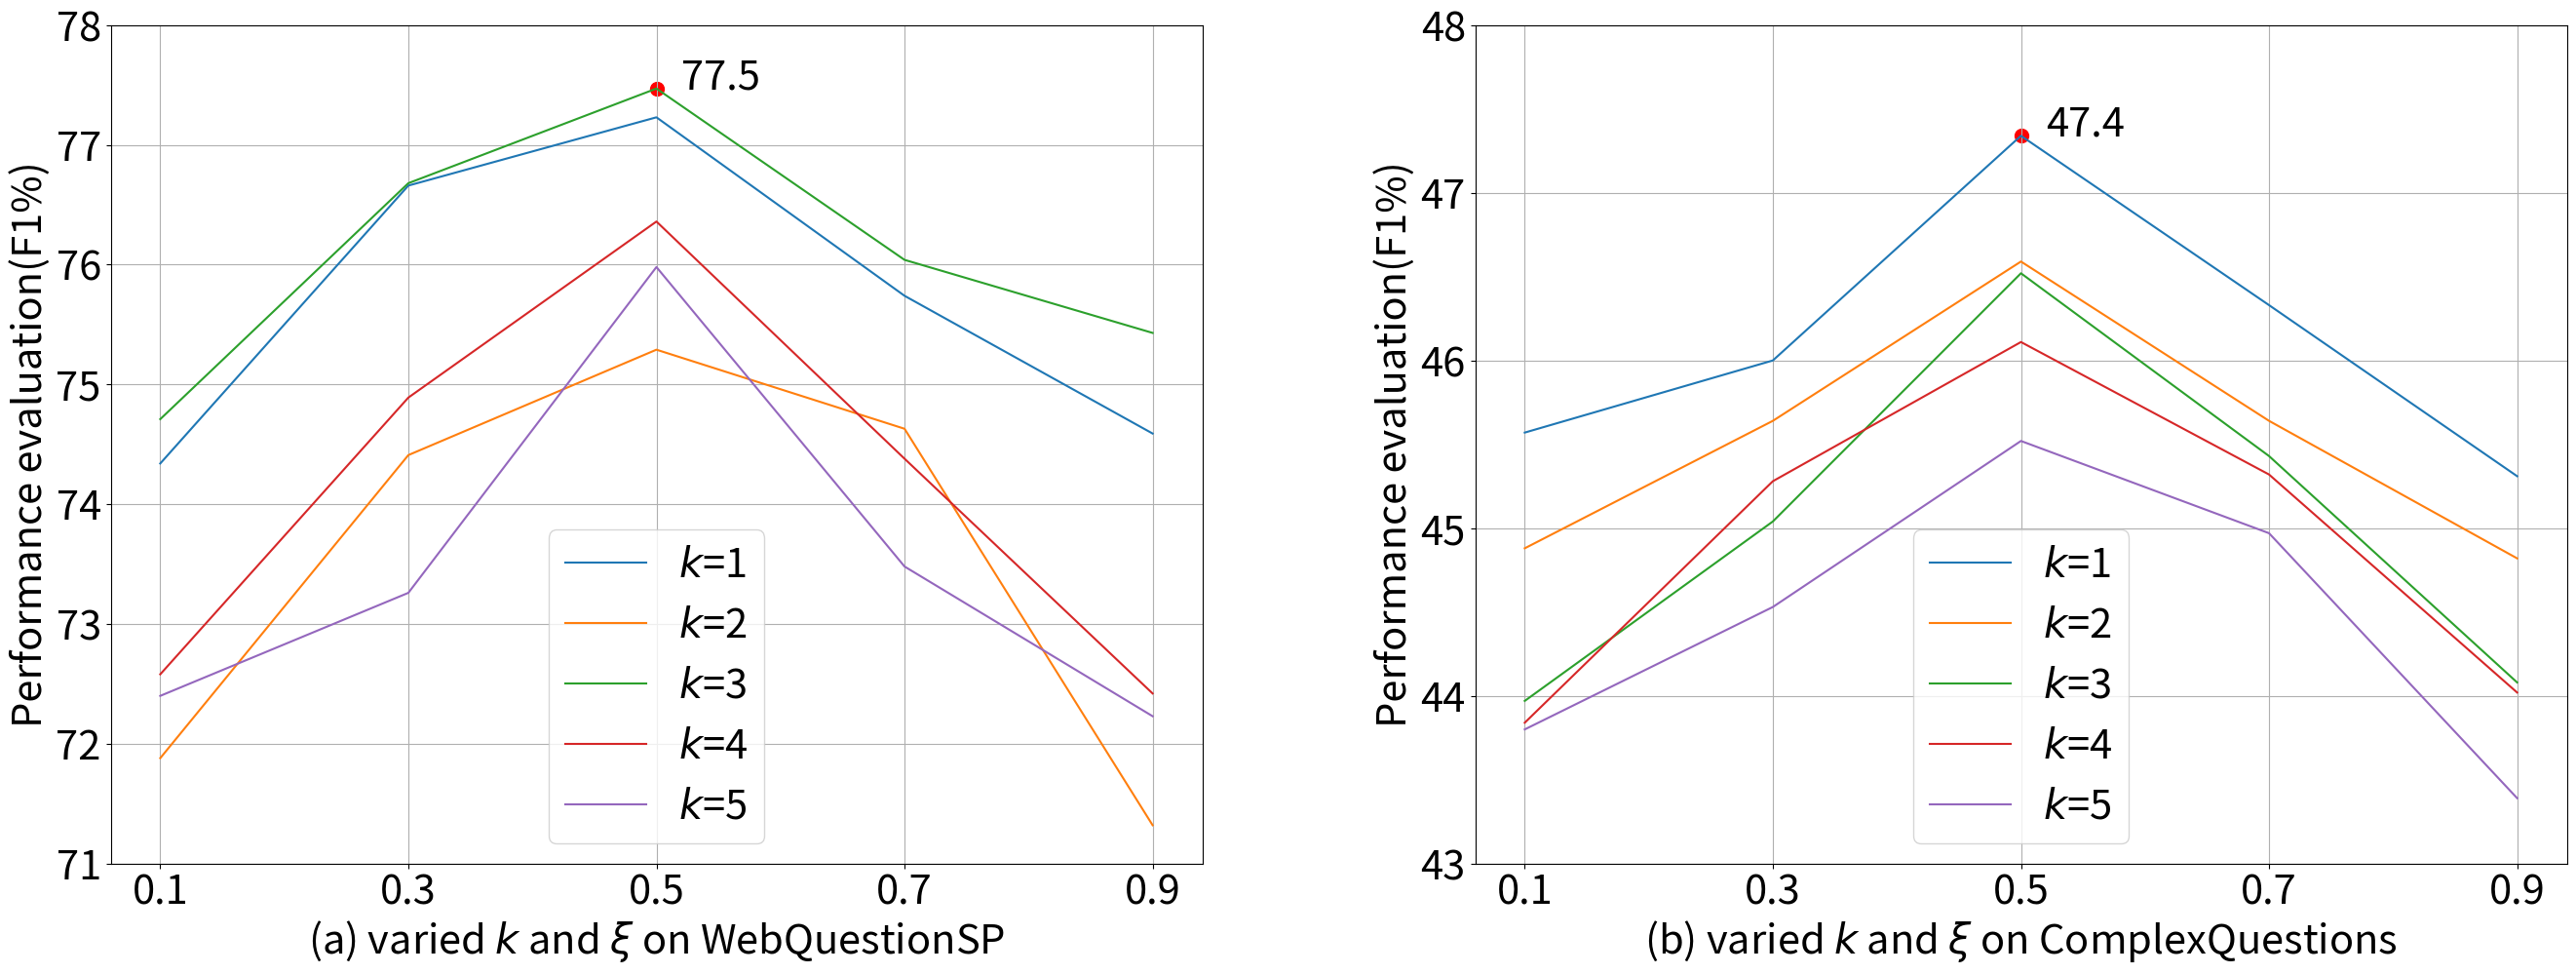

This figure's Python source:
# #!/usr/bin/env python
# # -*- coding: utf-8 -*-
# # @Time    : 2023/3/22
# [redacted]
# # @Software: PyCharm
# @File    : draw.py

import matplotlib.pyplot as plt
import numpy as np

x = [0.1, 0.3, 0.5, 0.7, 0.9]
y_1 = [74.34, 76.66, 77.23, 75.74, 74.59]
y_2 = [71.88, 74.41, 75.29, 74.63, 71.32]
y_3 = [74.71, 76.68, 77.47, 76.04, 75.43]
y_4 = [72.58, 74.89, 76.36, 74.38, 72.42]
y_5 = [72.40, 73.26, 75.98, 73.48, 72.23]
# y2 = [5966 / 1639, 9044 / 1639, 10390 / 1639, 11729 / 1639, 13866 / 1639, 16370 / 1639, 19846 / 1639, 21389 / 1639]

fig = plt.figure(figsize=(28, 10))
plt.rcParams.update({'font.size': 30})

ax = fig.add_subplot(121)
ax.set_xticks(x)
ax.set_yticks(range(71, 79))

lns1 = ax.plot(x, y_1, '-', label=r'$k$=1')
lns2 = ax.plot(x, y_2, '-', label=r'$k$=2')
lns3 = ax.plot(x, y_3, '-', label=r'$k$=3')
lns4 = ax.plot(x, y_4, '-', label=r'$k$=4')
lns5 = ax.plot(x, y_5, '-', label=r'$k$=5')

# ax2 = ax.twinx()
# lns3 = ax2.plot(x, y2, '--r', linewidth=2, label=r'Avg-$G$')

# added these three lines
lns = lns1 + lns2 + lns3 + lns4 + lns5
labs = [l.get_label() for l in lns]
ax.legend(lns, labs, loc=8)

# 画出最高点
ax.scatter(0.5, 77.47, s=100, facecolors='r', edgecolors='r')
# 注释位置
ax.annotate(77.50, xy=(0.52, 77.47))

ax.grid()
ax.set_xlabel(r"(a) varied $k$ and $\xi$ on WebQuestionSP")
ax.set_ylabel(r"Performance evaluation(F1%)")
# ax2.set_ylabel(r"Average number of query graphs")
# ax2.set_ylim(0, 14)
ax.set_ylim(71, 78)
#


cq_1 = [45.57, 46.00, 47.34, 46.33, 45.31]
cq_2 = [44.88, 45.64, 46.59, 45.64, 44.82]
cq_3 = [43.97, 45.04, 46.52, 45.43, 44.08]
cq_4 = [43.84, 45.28, 46.11, 45.32, 44.02]
cq_5 = [43.80, 44.53, 45.52, 44.97, 43.39]
# cqy2 = [2777 / 800, 4797 / 800, 5315 / 800, 6043 / 800, 6724 / 800, 8333 / 800, 9742 / 800, 10619 / 800]

cq = fig.add_subplot(122)
cq.set_xticks(x)
cq.set_yticks(range(43, 49))

cq_lns1 = cq.plot(x, cq_1, '-', label=r'$k$=1')
cq_lns2 = cq.plot(x, cq_2, '-', label=r'$k$=2')
cq_lns3 = cq.plot(x, cq_3, '-', label=r'$k$=3')
cq_lns4 = cq.plot(x, cq_4, '-', label=r'$k$=4')
cq_lns5 = cq.plot(x, cq_5, '-', label=r'$k$=5')

# cq2 = cq.twinx()
# cq_lns3 = cq2.plot(x, cqy2, '--r', linewidth=2, label=r'Avg-$G$')

cqlns = cq_lns1 + cq_lns2 + cq_lns3 + cq_lns4 + cq_lns5
cqlabs = [l.get_label() for l in cqlns]
cq.legend(cqlns, cqlabs, loc=8)

cq.scatter(0.5, 47.34, s=100, facecolors='r', edgecolors='r')
cq.annotate(47.4, xy=(0.52, 47.34))

cq.grid()
cq.set_xlabel(r"(b) varied $k$ and $\xi$ on ComplexQuestions")
cq.set_ylabel(r"Performance evaluation(F1%)")
# cq2.set_ylabel(r"Average number of query graphs")
# cq2.set_ylim(0, 14)
cq.set_ylim(43, 48)



plt.subplots_adjust(wspace=0.25, top=0.96, bottom=0.1, left=0.05, right=0.95)
# plt.subplots_adjust()

foo_fig = plt.gcf()  # 'get current figure'
foo_fig.savefig('F1_hyperpara.eps', format='eps', dpi=600)
plt.show()
